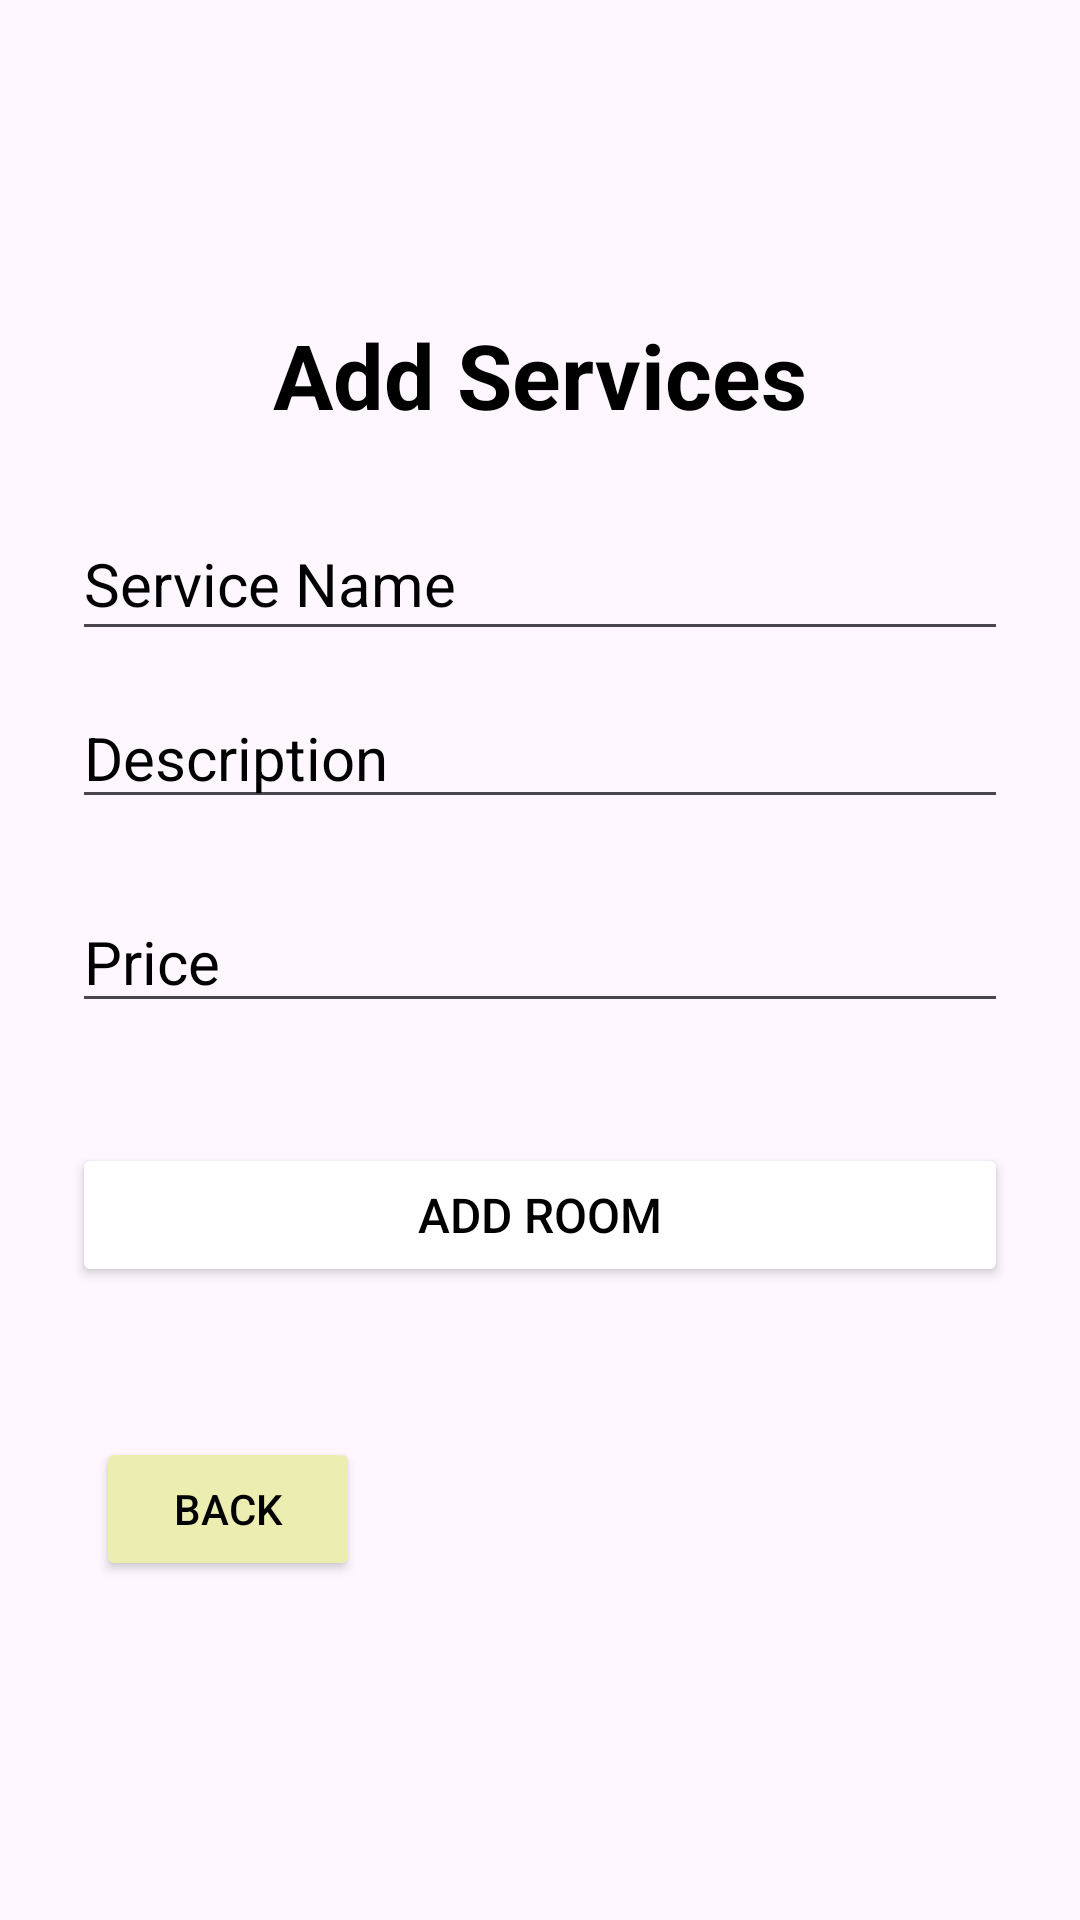

Here is an Android app screen rendered from its layout file. Give the layout XML and the strings, colors and styles it references.
<!-- AndroidManifest.xml: application theme Theme.LuxeVistaResortFinal -->
<!-- res/layout/activity_add_service.xml -->
<LinearLayout xmlns:android="http://schemas.android.com/apk/res/android"
    android:padding="24dp"
    android:orientation="vertical"
    android:layout_width="match_parent"
    android:layout_height="match_parent"
    android:background="@drawable/innerpgbg"
    android:gravity="center">


    <TextView
        android:layout_width="wrap_content"
        android:layout_height="wrap_content"
        android:text="Add Services"
        android:textSize="30sp"
        android:textStyle="bold"
        android:textColor="@color/black"
        android:layout_gravity="center_horizontal"
        android:paddingBottom="24dp" />


    <EditText
        android:id="@+id/serviceNameInput"
        android:layout_width="match_parent"
        android:layout_height="wrap_content"
        android:layout_marginBottom="12dp"
        android:textSize="20sp"
        android:textColorHint="@color/black"
        android:hint="Service Name"
        android:minHeight="48dp" />


    <EditText
        android:id="@+id/serviceDescriptionInput"
        android:layout_width="match_parent"
        android:layout_height="wrap_content"
        android:hint="Description"
        android:textSize="20sp"
        android:textColorHint="@color/black"
        android:layout_marginBottom="24dp" />

    <EditText
        android:id="@+id/servicePriceInput"
        android:layout_width="match_parent"
        android:layout_height="wrap_content"
        android:hint="Price"
        android:textSize="20sp"
        android:textColorHint="@color/black"
        android:inputType="numberDecimal"
        android:layout_marginBottom="24dp" />


    <Button
        android:id="@+id/submitServiceBTN"
        android:layout_width="match_parent"
        android:layout_height="wrap_content"
        android:text="Add Room"
        android:textSize="16sp"
        android:textColor="#000000"
        android:backgroundTint="@color/white"
        android:layout_marginTop="16dp"
        android:layout_marginBottom="42dp"
        />

    <Button
        android:id="@+id/backButton"
        android:layout_width="wrap_content"
        android:layout_height="wrap_content"
        android:layout_gravity="start"
        android:text="Back"
        android:textColor="@color/black"
        android:backgroundTint="@color/background"
        android:padding="8dp"
        android:layout_margin="8dp" />
</LinearLayout>
<!-- resources referenced by this layout -->
<resources>
  <color name="background">#ECEDB0</color>
  <color name="black">#FF000000</color>
  <color name="white">#FFFFFFFF</color>
  <style name="Theme.LuxeVistaResortFinal" parent="Base.Theme.LuxeVistaResortFinal" />
  <style name="Base.Theme.LuxeVistaResortFinal" parent="Theme.Material3.DayNight.NoActionBar">
          
          
      </style>
</resources>
